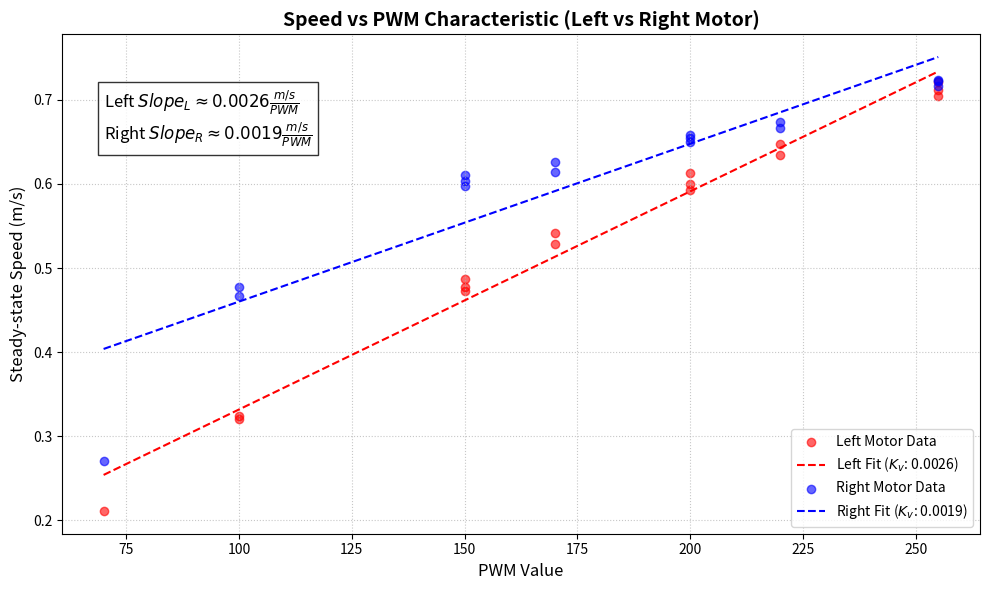

Generate this figure with matplotlib:
import matplotlib.pyplot as plt
import numpy as np
from scipy.stats import linregress

# --- MANUAL DATA ENTRY ---
# Combined PWM values (X-axis)
#pwm_values = [150, 150, 150, 170, 170, 200, 200, 200, 220, 220, 255, 255, 255]

pwm_values = [70, 100, 100, 150, 150, 150, 170, 170, 200, 200, 200, 220, 220, 255, 255, 255]

# Combined Left motor steady-state speeds in m/s (Y-axis 1)
left_speed_values = [0.211, 0.324, 0.320, 0.487, 0.473, 0.477, 0.542, 0.529, 0.600, 0.613, 0.593, 0.647, 0.635, 0.721, 0.712, 0.705]
#left_speed_values = [0.487, 0.473, 0.477, 0.542, 0.529, 0.600, 0.613, 0.593, 0.647, 0.635, 0.721, 0.712, 0.705]

# Combined Right motor steady-state speeds in m/s (Y-axis 2)
right_speed_values = [0.271, 0.467, 0.478, 0.597, 0.611, 0.604, 0.626, 0.614, 0.655, 0.650, 0.658, 0.667, 0.674, 0.716, 0.724, 0.723]
#right_speed_values = [0.597, 0.611, 0.604, 0.626, 0.614, 0.655, 0.650, 0.658, 0.667, 0.674, 0.716, 0.724, 0.723]

# Ensure data is in NumPy arrays
x = np.array(pwm_values)
y_left = np.array(left_speed_values)
y_right = np.array(right_speed_values)

# --- LINEAR REGRESSION ---
# Left Motor Fit
slope_left, intercept_left, r_value_left, p_value_left, std_err_left = linregress(x, y_left)
line_left = slope_left * x + intercept_left

# Right Motor Fit
slope_right, intercept_right, r_value_right, p_value_right, std_err_right = linregress(x, y_right)
line_right = slope_right * x + intercept_right

# --- PLOT CREATION ---
plt.figure(figsize=(10, 6))

# Plot Left Data & Fit
plt.scatter(x, y_left, color='red', alpha=0.6, label='Left Motor Data')
plt.plot(x, line_left, color='red', linestyle='--', label=f'Left Fit ($K_v$: {slope_left:.4f})')

# Plot Right Data & Fit
plt.scatter(x, y_right, color='blue', alpha=0.6, label='Right Motor Data')
plt.plot(x, line_right, color='blue', linestyle='--', label=f'Right Fit ($K_v$: {slope_right:.4f})')

# Formatting
plt.title('Speed vs PWM Characteristic (Left vs Right Motor)', fontsize=14, fontweight='bold')
plt.xlabel('PWM Value', fontsize=12)
plt.ylabel('Steady-state Speed (m/s)', fontsize=12)
plt.grid(True, linestyle=':', alpha=0.7)

# Display the Gains (Kv) on the plot
plt.text(np.min(x), np.max(y_right)*0.9, 
         rf'Left $Slope_L \approx {slope_left:.4f} \frac{{m/s}}{{PWM}}$' + '\n' +
         rf'Right $Slope_R \approx {slope_right:.4f} \frac{{m/s}}{{PWM}}$', 
         fontsize=12, bbox=dict(facecolor='white', alpha=0.8))

plt.legend(loc='lower right')
plt.tight_layout()

# Save and Show
plt.savefig("speed_vs_pwm_both_motors.png")
plt.show()

# --- TERMINAL OUTPUT ---
print("--- LEFT MOTOR ---")
print(f"Calculated Slope (Gain K_v): {slope_left:.6f} m/s per PWM unit")
print(f"Intercept (Y-intercept): {intercept_left:.4f}")
print(f"Estimated PWM Dead-zone (X-intercept): {-intercept_left/slope_left:.1f}")
print(f"R-squared (Fit quality): {r_value_left**2:.4f}\n")

print("--- RIGHT MOTOR ---")
print(f"Calculated Slope (Gain K_v): {slope_right:.6f} m/s per PWM unit")
print(f"Intercept (Y-intercept): {intercept_right:.4f}")
print(f"Estimated PWM Dead-zone (X-intercept): {-intercept_right/slope_right:.1f}")
print(f"R-squared (Fit quality): {r_value_right**2:.4f}")
